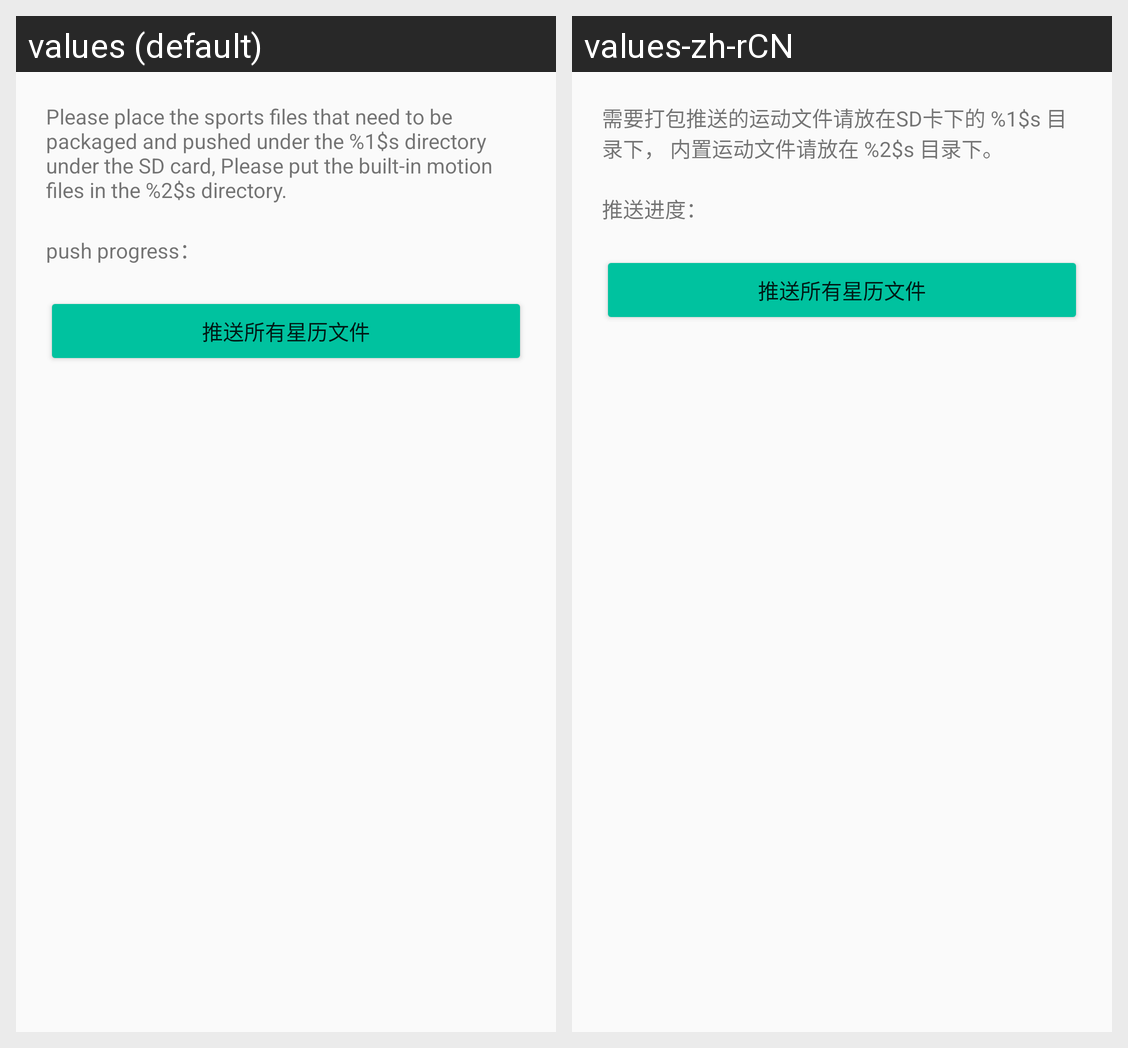

The same Android screen rendered under two of its app's locales, left to right. List the strings drawn on it with the default value and each locale's translation.
Android screen res/layout/activity_push_more_gps_data.xml rendered under 2 locales, left to right: values (default), values-zh-rCN. Device: Nexus 5 (rendered at 1080×1920; each locale shown at half size, 540×960, under a caption strip naming it); theme AppTheme.
Strings drawn on this screen, with the default value and each locale's value (text and hints the layout hard-codes, and strings that could not be matched under every locale, appear in the picture but are not listed):

push_more_sport_tip
  values: Please place the sports files that need to be packaged and pushed under the %1$s directory under the SD card, Please put the built-in motion files in the %2$s directory.
  values-zh-rCN: 需要打包推送的运动文件请放在SD卡下的 %1$s 目录下， 内置运动文件请放在 %2$s 目录下。

push_progress
  values: push progress：
  values-zh-rCN: 推送进度：
